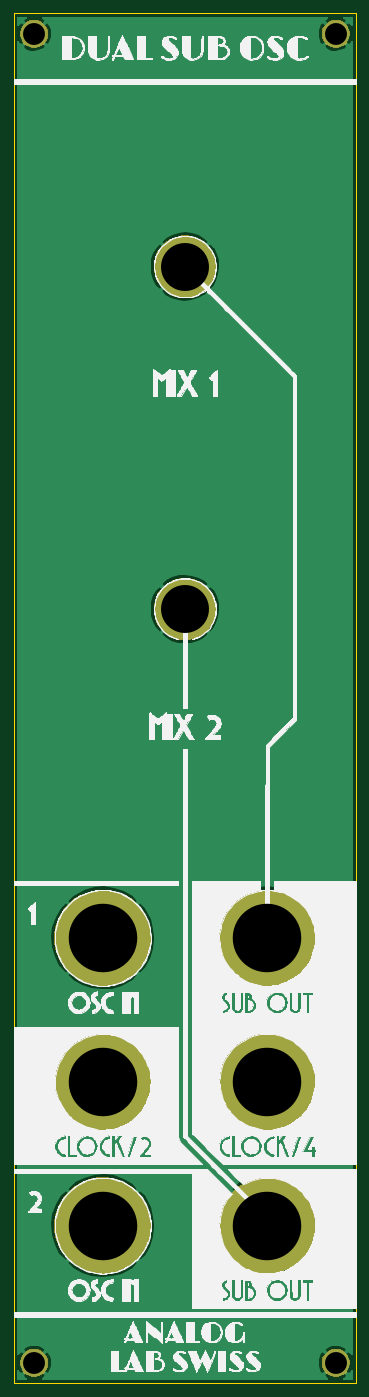
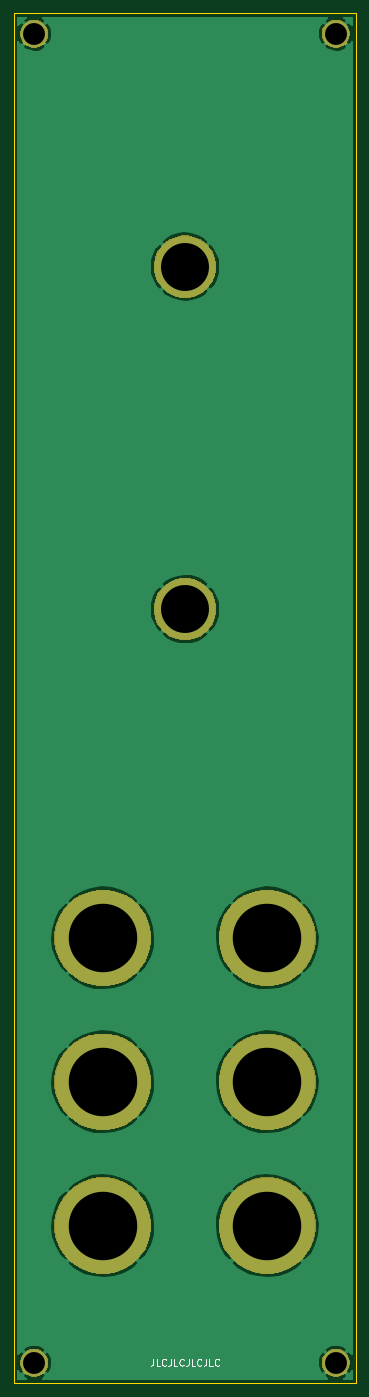
Circuit board: 11 layer files. Board 50.0 x 200.0 mm.
- bottom_copper: subosc_panel-B_Cu.gbr (31575 bytes)
- bottom_mask: subosc_panel-B_Mask.gbr (13705 bytes)
- paste: subosc_panel-B_Paste.gbr (536 bytes)
- bottom_silk: subosc_panel-B_SilkS.gbr (3161 bytes)
- outline: subosc_panel-Edge_Cuts.gbr (731 bytes)
- top_copper: subosc_panel-F_Cu.gbr (31575 bytes)
- top_mask: subosc_panel-F_Mask.gbr (13705 bytes)
- paste: subosc_panel-F_Paste.gbr (536 bytes)
- top_silk: subosc_panel-F_SilkS.gbr (317166 bytes)
- drill: subosc_panel-NPTH.drl (325 bytes)
- drill: subosc_panel-PTH.drl (549 bytes)

=== bottom_copper: subosc_panel-B_Cu.gbr (31575 bytes, source omitted) ===
=== bottom_mask: subosc_panel-B_Mask.gbr (13705 bytes, source omitted) ===
=== paste: subosc_panel-B_Paste.gbr ===
G04 #@! TF.GenerationSoftware,KiCad,Pcbnew,5.1.5-52549c5~84~ubuntu18.04.1*
G04 #@! TF.CreationDate,2020-07-05T07:11:37-04:00*
G04 #@! TF.ProjectId,subosc_panel,7375626f-7363-45f7-9061-6e656c2e6b69,rev?*
G04 #@! TF.SameCoordinates,Original*
G04 #@! TF.FileFunction,Paste,Bot*
G04 #@! TF.FilePolarity,Positive*
%FSLAX46Y46*%
G04 Gerber Fmt 4.6, Leading zero omitted, Abs format (unit mm)*
G04 Created by KiCad (PCBNEW 5.1.5-52549c5~84~ubuntu18.04.1) date 2020-07-05 07:11:37*
%MOMM*%
%LPD*%
G04 APERTURE LIST*
G04 APERTURE END LIST*
M02*

=== bottom_silk: subosc_panel-B_SilkS.gbr ===
G04 #@! TF.GenerationSoftware,KiCad,Pcbnew,5.1.5-52549c5~84~ubuntu18.04.1*
G04 #@! TF.CreationDate,2020-07-05T07:11:37-04:00*
G04 #@! TF.ProjectId,subosc_panel,7375626f-7363-45f7-9061-6e656c2e6b69,rev?*
G04 #@! TF.SameCoordinates,Original*
G04 #@! TF.FileFunction,Legend,Bot*
G04 #@! TF.FilePolarity,Positive*
%FSLAX46Y46*%
G04 Gerber Fmt 4.6, Leading zero omitted, Abs format (unit mm)*
G04 Created by KiCad (PCBNEW 5.1.5-52549c5~84~ubuntu18.04.1) date 2020-07-05 07:11:37*
%MOMM*%
%LPD*%
G04 APERTURE LIST*
%ADD10C,0.150000*%
G04 APERTURE END LIST*
D10*
X144619047Y-209452380D02*
X144619047Y-210166666D01*
X144666666Y-210309523D01*
X144761904Y-210404761D01*
X144904761Y-210452380D01*
X145000000Y-210452380D01*
X143666666Y-210452380D02*
X144142857Y-210452380D01*
X144142857Y-209452380D01*
X142761904Y-210357142D02*
X142809523Y-210404761D01*
X142952380Y-210452380D01*
X143047619Y-210452380D01*
X143190476Y-210404761D01*
X143285714Y-210309523D01*
X143333333Y-210214285D01*
X143380952Y-210023809D01*
X143380952Y-209880952D01*
X143333333Y-209690476D01*
X143285714Y-209595238D01*
X143190476Y-209500000D01*
X143047619Y-209452380D01*
X142952380Y-209452380D01*
X142809523Y-209500000D01*
X142761904Y-209547619D01*
X142047619Y-209452380D02*
X142047619Y-210166666D01*
X142095238Y-210309523D01*
X142190476Y-210404761D01*
X142333333Y-210452380D01*
X142428571Y-210452380D01*
X141095238Y-210452380D02*
X141571428Y-210452380D01*
X141571428Y-209452380D01*
X140190476Y-210357142D02*
X140238095Y-210404761D01*
X140380952Y-210452380D01*
X140476190Y-210452380D01*
X140619047Y-210404761D01*
X140714285Y-210309523D01*
X140761904Y-210214285D01*
X140809523Y-210023809D01*
X140809523Y-209880952D01*
X140761904Y-209690476D01*
X140714285Y-209595238D01*
X140619047Y-209500000D01*
X140476190Y-209452380D01*
X140380952Y-209452380D01*
X140238095Y-209500000D01*
X140190476Y-209547619D01*
X139476190Y-209452380D02*
X139476190Y-210166666D01*
X139523809Y-210309523D01*
X139619047Y-210404761D01*
X139761904Y-210452380D01*
X139857142Y-210452380D01*
X138523809Y-210452380D02*
X139000000Y-210452380D01*
X139000000Y-209452380D01*
X137619047Y-210357142D02*
X137666666Y-210404761D01*
X137809523Y-210452380D01*
X137904761Y-210452380D01*
X138047619Y-210404761D01*
X138142857Y-210309523D01*
X138190476Y-210214285D01*
X138238095Y-210023809D01*
X138238095Y-209880952D01*
X138190476Y-209690476D01*
X138142857Y-209595238D01*
X138047619Y-209500000D01*
X137904761Y-209452380D01*
X137809523Y-209452380D01*
X137666666Y-209500000D01*
X137619047Y-209547619D01*
X136904761Y-209452380D02*
X136904761Y-210166666D01*
X136952380Y-210309523D01*
X137047619Y-210404761D01*
X137190476Y-210452380D01*
X137285714Y-210452380D01*
X135952380Y-210452380D02*
X136428571Y-210452380D01*
X136428571Y-209452380D01*
X135047619Y-210357142D02*
X135095238Y-210404761D01*
X135238095Y-210452380D01*
X135333333Y-210452380D01*
X135476190Y-210404761D01*
X135571428Y-210309523D01*
X135619047Y-210214285D01*
X135666666Y-210023809D01*
X135666666Y-209880952D01*
X135619047Y-209690476D01*
X135571428Y-209595238D01*
X135476190Y-209500000D01*
X135333333Y-209452380D01*
X135238095Y-209452380D01*
X135095238Y-209500000D01*
X135047619Y-209547619D01*
M02*

=== outline: subosc_panel-Edge_Cuts.gbr ===
G04 #@! TF.GenerationSoftware,KiCad,Pcbnew,5.1.5-52549c5~84~ubuntu18.04.1*
G04 #@! TF.CreationDate,2020-07-05T07:11:37-04:00*
G04 #@! TF.ProjectId,subosc_panel,7375626f-7363-45f7-9061-6e656c2e6b69,rev?*
G04 #@! TF.SameCoordinates,Original*
G04 #@! TF.FileFunction,Profile,NP*
%FSLAX46Y46*%
G04 Gerber Fmt 4.6, Leading zero omitted, Abs format (unit mm)*
G04 Created by KiCad (PCBNEW 5.1.5-52549c5~84~ubuntu18.04.1) date 2020-07-05 07:11:37*
%MOMM*%
%LPD*%
G04 APERTURE LIST*
%ADD10C,0.050000*%
G04 APERTURE END LIST*
D10*
X115000000Y-213000000D02*
X115000000Y-13000000D01*
X165000000Y-213000000D02*
X115000000Y-213000000D01*
X165000000Y-13000000D02*
X165000000Y-213000000D01*
X115000000Y-13000000D02*
X165000000Y-13000000D01*
M02*

=== top_copper: subosc_panel-F_Cu.gbr (31575 bytes, source omitted) ===
=== top_mask: subosc_panel-F_Mask.gbr (13705 bytes, source omitted) ===
=== paste: subosc_panel-F_Paste.gbr ===
G04 #@! TF.GenerationSoftware,KiCad,Pcbnew,5.1.5-52549c5~84~ubuntu18.04.1*
G04 #@! TF.CreationDate,2020-07-05T07:11:37-04:00*
G04 #@! TF.ProjectId,subosc_panel,7375626f-7363-45f7-9061-6e656c2e6b69,rev?*
G04 #@! TF.SameCoordinates,Original*
G04 #@! TF.FileFunction,Paste,Top*
G04 #@! TF.FilePolarity,Positive*
%FSLAX46Y46*%
G04 Gerber Fmt 4.6, Leading zero omitted, Abs format (unit mm)*
G04 Created by KiCad (PCBNEW 5.1.5-52549c5~84~ubuntu18.04.1) date 2020-07-05 07:11:37*
%MOMM*%
%LPD*%
G04 APERTURE LIST*
G04 APERTURE END LIST*
M02*

=== top_silk: subosc_panel-F_SilkS.gbr (317166 bytes, source omitted) ===
=== drill: subosc_panel-NPTH.drl ===
M48
; DRILL file {KiCad 5.1.5-52549c5~84~ubuntu18.04.1} date Sun 05 Jul 2020 07:10:01 AM EDT
; FORMAT={-:-/ absolute / inch / decimal}
; #@! TF.CreationDate,2020-07-05T07:10:01-04:00
; #@! TF.GenerationSoftware,Kicad,Pcbnew,5.1.5-52549c5~84~ubuntu18.04.1
; #@! TF.FileFunction,NonPlated,1,2,NPTH
FMAT,2
INCH
%
G90
G05
T0
M30

=== drill: subosc_panel-PTH.drl ===
M48
; DRILL file {KiCad 5.1.5-52549c5~84~ubuntu18.04.1} date Sun 05 Jul 2020 07:10:01 AM EDT
; FORMAT={-:-/ absolute / inch / decimal}
; #@! TF.CreationDate,2020-07-05T07:10:01-04:00
; #@! TF.GenerationSoftware,Kicad,Pcbnew,5.1.5-52549c5~84~ubuntu18.04.1
; #@! TF.FileFunction,Plated,1,2,PTH
FMAT,2
INCH
T1C0.1260
T2C0.2756
T3C0.3937
%
G90
G05
T1
X4.6457Y-0.6299
X6.378Y-0.6299
X6.378Y-8.2677
X4.6457Y-8.2677
T2
X5.5118Y-1.9685
X5.5118Y-3.937
T3
X5.9843Y-6.6535
X5.9843Y-7.4803
X5.0394Y-6.6535
X5.0394Y-7.4803
X5.9843Y-5.8268
X5.0394Y-5.8268
T0
M30

